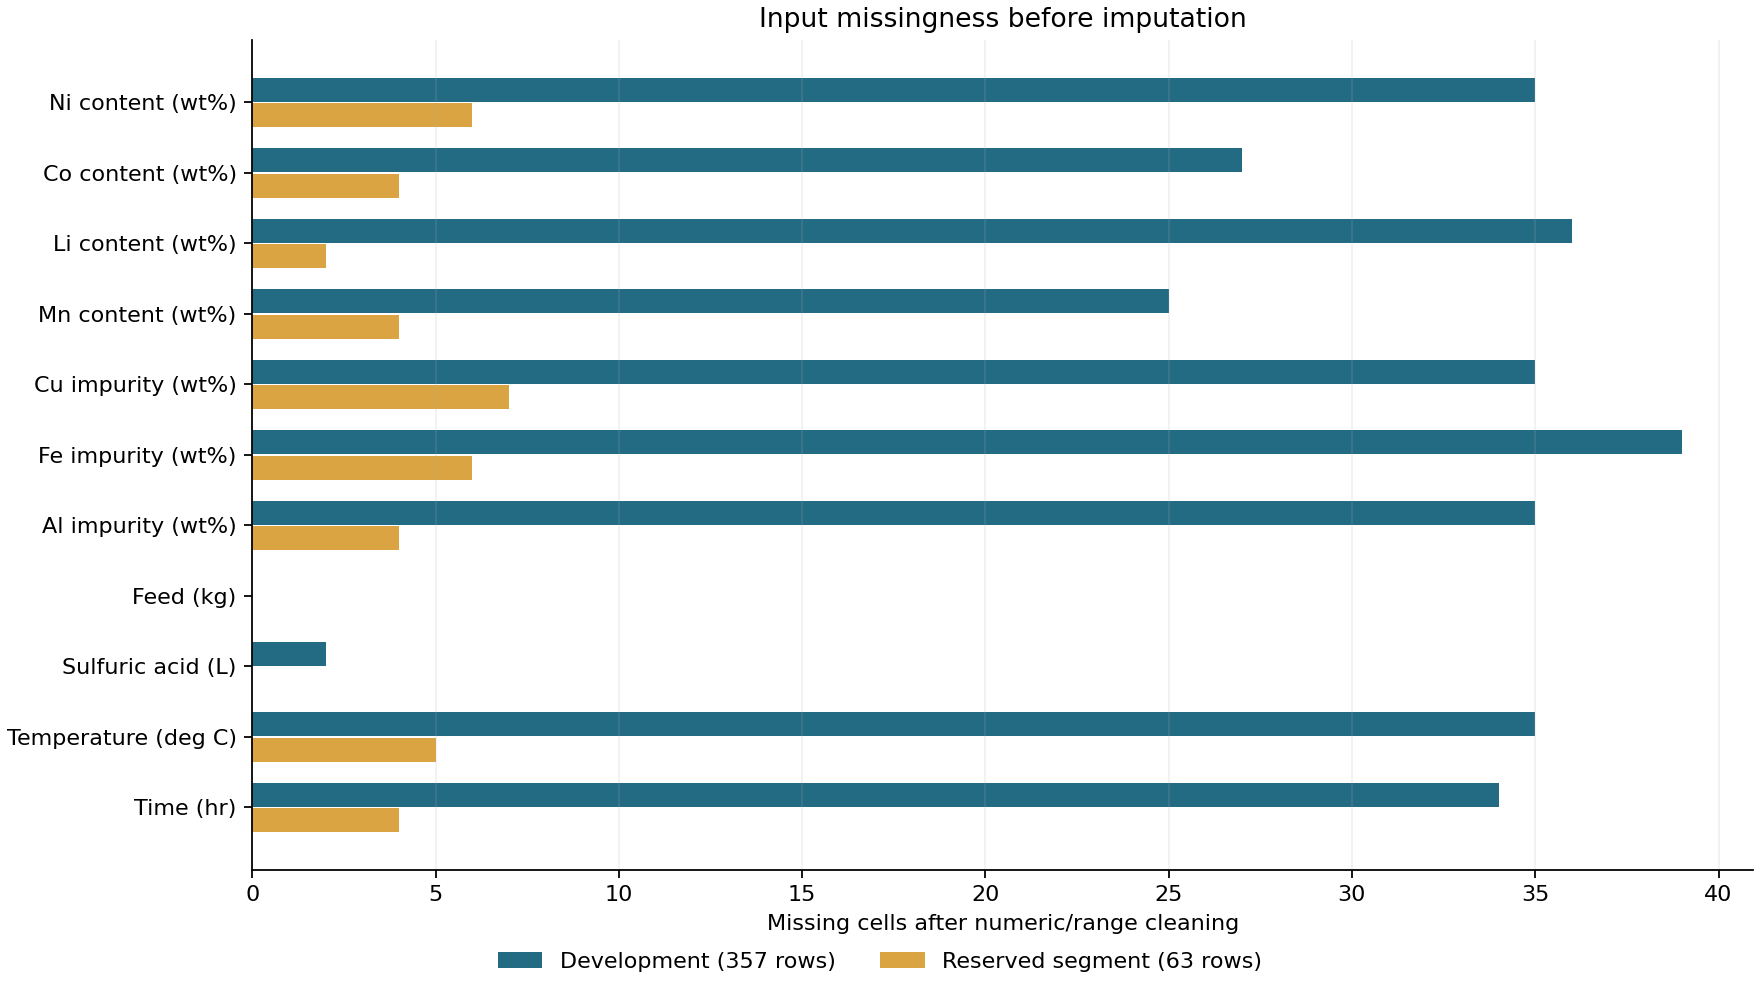

Values plotted in this chart, from the file beside it:
feature, label, unit, source_empty_after_dedup, numeric_coercion_to_missing, out_of_range_to_missing, raw_missing, cleaned_missing, development_missing, holdout_missing, development_imputed
Ni_함량_pct, Ni content (wt%), wt%, 30, 0, 11, 30, 41, 35, 6, 35
Co_함량_pct, Co content (wt%), wt%, 31, 0, 0, 31, 31, 27, 4, 27
Li_함량_pct, Li content (wt%), wt%, 33, 0, 5, 34, 38, 36, 2, 36
Mn_함량_pct, Mn content (wt%), wt%, 25, 0, 4, 25, 29, 25, 4, 25
Cu_불순물_pct, Cu impurity (wt%), wt%, 28, 0, 14, 28, 42, 35, 7, 35
Fe_불순물_pct, Fe impurity (wt%), wt%, 35, 0, 10, 35, 45, 39, 6, 39
Al_불순물_pct, Al impurity (wt%), wt%, 26, 0, 13, 26, 39, 35, 4, 35
원료투입량_kg, Feed (kg), kg, 0, 0, 0, 0, 0, 0, 0, 0
황산투입량_L, Sulfuric acid (L), L, 0, 0, 2, 0, 2, 2, 0, 2
침출온도_C, Temperature (deg C), deg C, 38, 0, 2, 39, 40, 35, 5, 35
침출시간_hr, Time (hr), hr, 36, 0, 2, 37, 38, 34, 4, 34
